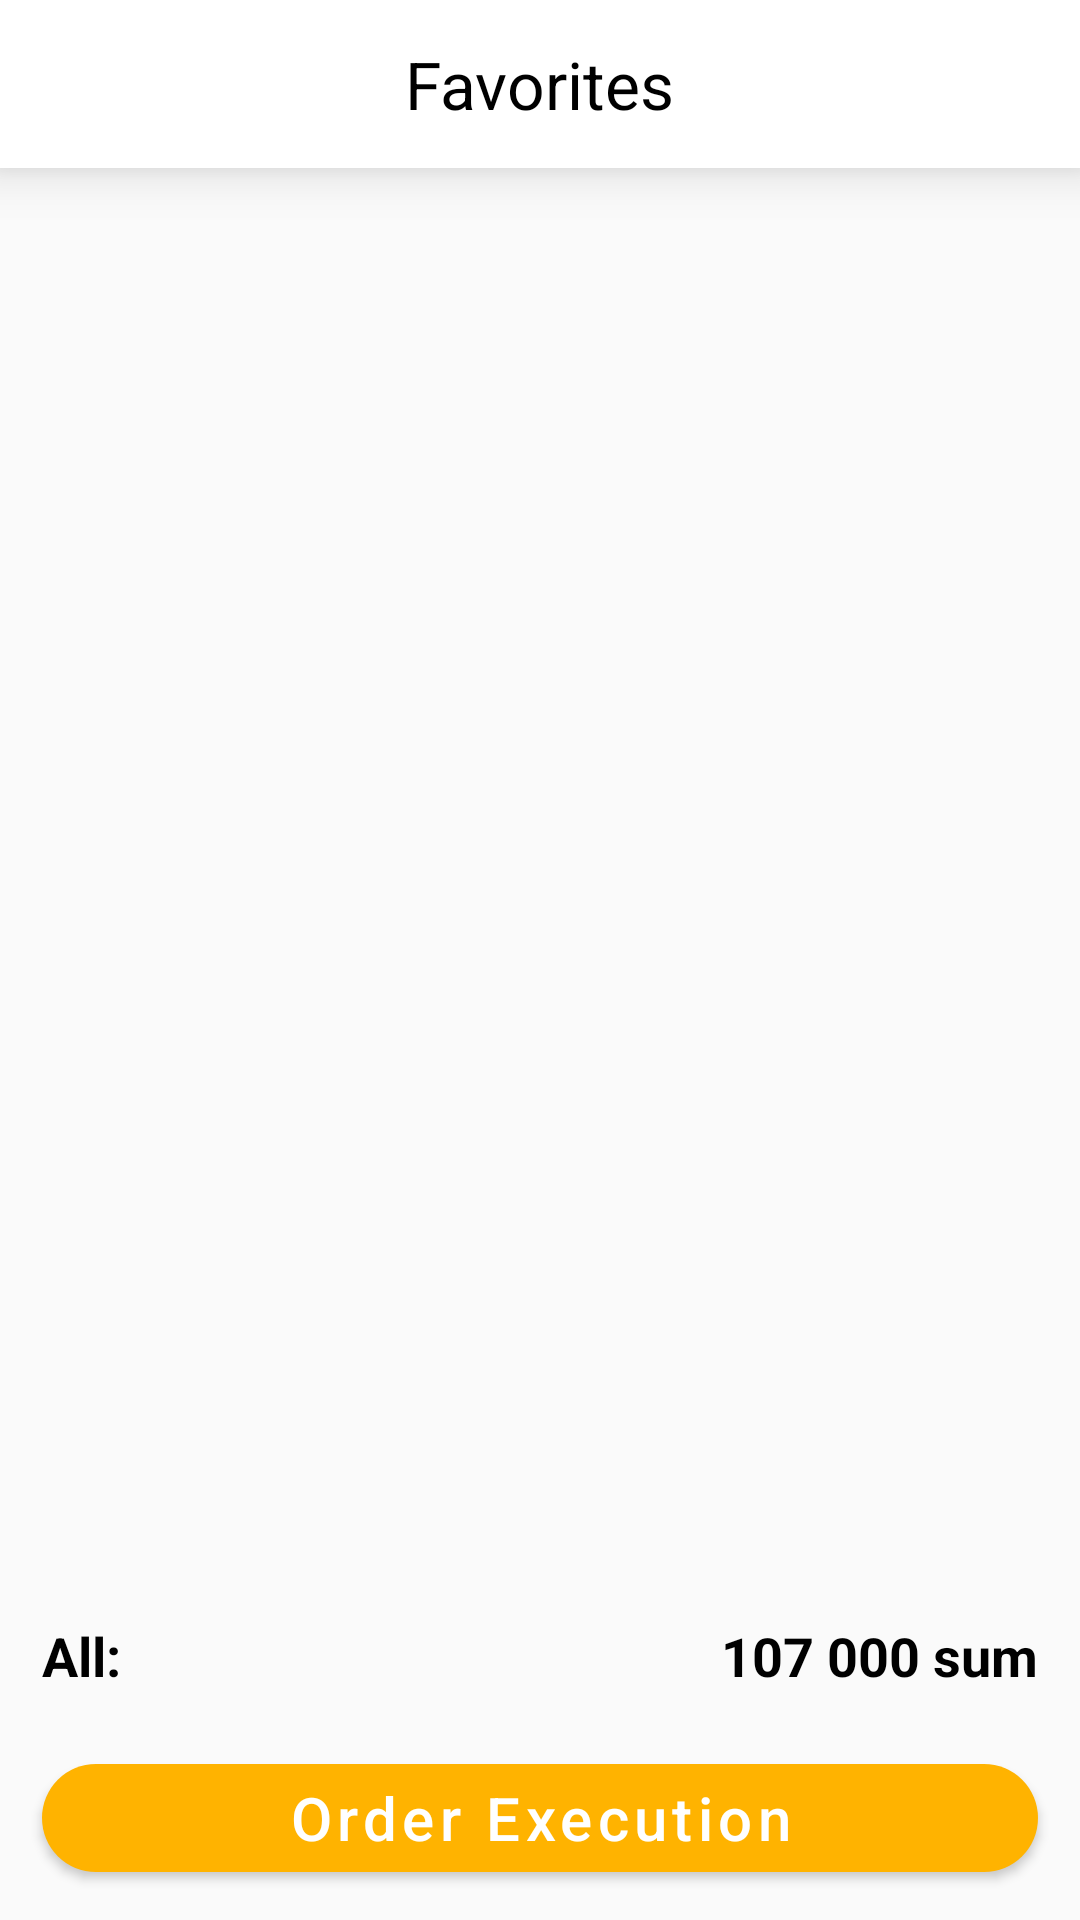

The Android layout XML behind this screen, and the referenced resources:
<!-- AndroidManifest.xml: application theme Theme.ChoparPizzaClone -->
<!-- res/layout/fragment_favorites.xml -->
<?xml version="1.0" encoding="utf-8"?>
<RelativeLayout xmlns:android="http://schemas.android.com/apk/res/android"
    xmlns:tools="http://schemas.android.com/tools"
    android:layout_width="match_parent"
    android:layout_height="match_parent"
    android:background="@color/little_white"
    xmlns:app="http://schemas.android.com/apk/res-auto"
    tools:context=".fragment.FavoritesFragment">
    <FrameLayout
        android:id="@+id/fv_tool_bar"
        android:layout_width="match_parent"
        android:layout_height="?actionBarSize"
        android:background="@color/white"
        android:elevation="10dp">
        <TextView
            android:layout_width="wrap_content"
            android:layout_height="wrap_content"
            android:textSize="22sp"
            android:text="Favorites"
            android:textColor="@color/black"
            android:layout_gravity="center"/>
    </FrameLayout>
    <androidx.core.widget.NestedScrollView
        android:layout_width="match_parent"
        android:layout_height="match_parent"
        android:layout_below="@id/fv_tool_bar"
        android:layout_above="@id/order_ly_id">
        <LinearLayout
            android:layout_width="match_parent"
            android:layout_height="match_parent"
            android:orientation="vertical">

            <androidx.recyclerview.widget.RecyclerView
                android:id="@+id/favorite_list_rec"
                android:layout_width="match_parent"
                android:layout_height="match_parent"
                android:nestedScrollingEnabled="false"
                tools:itemCount="3"
                tools:listitem="@layout/added_orders_item_ly"/>
            <androidx.recyclerview.widget.RecyclerView
                android:id="@+id/recommend_rec"
                android:layout_marginTop="10dp"
                android:layout_width="match_parent"
                android:layout_height="match_parent"
                android:nestedScrollingEnabled="false"
                tools:itemCount="2"
                tools:listitem="@layout/recommend_item"/>
        </LinearLayout>
    </androidx.core.widget.NestedScrollView>

    <LinearLayout
        android:id="@+id/order_ly_id"
        android:layout_width="match_parent"
        android:layout_height="wrap_content"
        android:layout_alignParentBottom="true"
        android:elevation="10dp"
        android:orientation="vertical">
        <LinearLayout
            android:layout_width="match_parent"
            android:layout_height="wrap_content"
            android:layout_marginTop="10dp"
            android:layout_marginHorizontal="14dp"
            android:layout_marginBottom="18dp">
            <TextView
                android:layout_width="0dp"
                android:layout_weight="1"
                android:layout_height="wrap_content"
                android:textStyle="bold"
                android:textSize="18sp"
                android:gravity="start"
                android:text="All:"
                android:textColor="@color/black"
                tools:text="@tools:sample/full_names"/>
            <TextView
                android:layout_width="0dp"
                android:layout_weight="1"
                android:layout_height="wrap_content"
                android:textStyle="bold"
                android:textSize="18sp"
                android:gravity="end"
                android:text="107 000 sum"
                android:textColor="@color/black"/>

        </LinearLayout>
        <com.google.android.material.button.MaterialButton
            android:layout_width="match_parent"
            android:layout_height="wrap_content"
            android:text="Order Execution"
            android:textSize="20sp"
            android:textAllCaps="false"
            android:layout_marginHorizontal="14dp"
            android:layout_marginBottom="10dp"
            app:cornerRadius="30dp"/>
    </LinearLayout>
</RelativeLayout>
<!-- res/layout/added_orders_item_ly.xml (included above) -->
<?xml version="1.0" encoding="utf-8"?>
<LinearLayout xmlns:android="http://schemas.android.com/apk/res/android"
    xmlns:app="http://schemas.android.com/apk/res-auto"
    xmlns:tools="http://schemas.android.com/tools"
    android:layout_width="match_parent"
    android:layout_height="wrap_content"
    android:orientation="vertical">

    <LinearLayout
        android:layout_width="match_parent"
        android:layout_height="wrap_content"
        android:orientation="horizontal"
        android:layout_marginVertical="10dp">

        <ImageView
            android:id="@+id/fv_img"
            android:layout_width="50dp"
            android:layout_height="50dp"
            android:layout_margin="10dp"
            android:layout_gravity="center_vertical"
            android:src="@color/cardview_dark_background" />


            <TextView
                android:id="@+id/fv_name"
                android:layout_width="0dp"
                android:layout_height="wrap_content"
                android:layout_weight="1"
                android:ellipsize="end"
                tools:maxLines="3"
                android:textAlignment="textStart"
                android:textAllCaps="true"
                android:textColor="@color/black"
                android:textSize="18sp"
                tools:text="@tools:sample/lorem/random" />


        <LinearLayout
            android:layout_width="0dp"
            android:layout_height="match_parent"
            android:layout_weight="1"
            android:gravity="center"
            android:orientation="vertical">

            <TextView
                android:id="@+id/fv_price"
                android:layout_width="wrap_content"
                android:layout_height="wrap_content"
                android:ellipsize="end"
                android:maxLines="1"
                android:paddingVertical="4dp"
                android:textColor="@color/black"
                android:textSize="16sp"
                tools:text="86 000 sum" />

            <com.google.android.material.card.MaterialCardView
                android:layout_width="105dp"
                android:layout_height="28dp"
                android:clickable="true"
                android:focusable="true"
                app:cardCornerRadius="30dp"
                app:strokeColor="@color/purple_200"
                app:strokeWidth="1dp">

                <LinearLayout
                    android:layout_width="match_parent"
                    android:layout_height="match_parent"
                    android:gravity="center_vertical"
                    android:orientation="horizontal">

                    <TextView
                        android:id="@+id/fv_remove_btn"
                        android:layout_width="0dp"
                        android:layout_height="match_parent"
                        android:layout_weight="1"
                        android:background="?selectableItemBackground"
                        android:clickable="true"
                        android:focusable="true"
                        android:gravity="center"
                        android:text="−"
                        android:textAlignment="center"
                        android:textColor="@color/purple_200"
                        android:textSize="18sp" />

                    <TextView
                        android:id="@+id/add_count_btn"
                        android:layout_width="0dp"
                        android:gravity="center"
                        android:layout_height="match_parent"
                        android:layout_weight="1"
                        android:background="?selectableItemBackground"
                        android:clickable="true"
                        android:focusable="true"
                        android:text="1"
                        android:textStyle="bold"
                        android:textAlignment="center"
                        android:textColor="@color/purple_200"
                        android:textSize="18sp" />

                    <TextView
                        android:id="@+id/add_btn"
                        android:layout_width="0dp"
                        android:gravity="center"
                        android:layout_height="match_parent"
                        android:layout_weight="1"
                        android:background="?selectableItemBackground"
                        android:clickable="true"
                        android:focusable="true"
                        android:text="+"
                        android:textAlignment="center"
                        android:textColor="@color/purple_200"
                        android:textSize="18sp" />
                </LinearLayout>
            </com.google.android.material.card.MaterialCardView>
        </LinearLayout>

        <ImageButton
            android:id="@+id/delete_btn"
            android:layout_width="wrap_content"
            android:layout_height="wrap_content"
            android:padding="8dp"
            android:layout_gravity="center_vertical"
            android:layout_marginHorizontal="12dp"
            android:background="?selectableItemBackgroundBorderless"
            android:src="@drawable/ic_close_24" />
    </LinearLayout>

    <View
        android:layout_width="match_parent"
        android:layout_height="1dp"
        android:background="#D1CDCD" />

</LinearLayout>
<!-- res/layout/recommend_item.xml (included above) -->
<?xml version="1.0" encoding="utf-8"?>
<LinearLayout xmlns:android="http://schemas.android.com/apk/res/android"
    android:layout_width="match_parent"
    android:layout_height="wrap_content"
    xmlns:tools="http://schemas.android.com/tools"
    xmlns:app="http://schemas.android.com/apk/res-auto"
    android:orientation="vertical">
    <TextView
        android:id="@+id/recommend_item_title"
        android:layout_width="wrap_content"
        android:layout_height="wrap_content"
        android:layout_marginVertical="5dp"
        android:layout_marginHorizontal="10dp"
        tools:text="@tools:sample/lorem/random"
        android:maxLines="1"
        android:textColor="@color/black"
        android:textStyle="bold"
        android:textSize="26sp"/>
    <androidx.recyclerview.widget.RecyclerView
        android:id="@+id/recommend_item_rec"
        android:layout_width="match_parent"
        android:layout_height="wrap_content"
        tools:listitem="@layout/recommend_sub_item"
        tools:itemCount="10"
        app:layoutManager="androidx.recyclerview.widget.LinearLayoutManager"
        android:orientation="horizontal"/>
</LinearLayout>
<!-- res/layout/recommend_sub_item.xml (included above) -->
<?xml version="1.0" encoding="utf-8"?>
<com.google.android.material.card.MaterialCardView xmlns:android="http://schemas.android.com/apk/res/android"
    android:layout_width="wrap_content"
    android:layout_height="wrap_content"
    xmlns:tools="http://schemas.android.com/tools"
    android:layout_marginHorizontal="5dp"
    app:cardCornerRadius="28dp"
    app:strokeWidth="0dp"
    app:cardElevation="0dp"
    app:cardBackgroundColor="@color/white"
    xmlns:app="http://schemas.android.com/apk/res-auto">
    <LinearLayout
        android:layout_width="135dp"
        android:layout_height="wrap_content"
        android:gravity="center_horizontal"
        android:orientation="vertical">
    <ImageView
        android:id="@+id/recommend_img"
        android:layout_width="match_parent"
        android:layout_height="110dp"
        android:scaleType="fitCenter"
        tools:src="@drawable/ic_shopping_bag"/>

    <TextView
        android:id="@+id/recommend_nam"
        android:layout_width="wrap_content"
        android:layout_height="wrap_content"
        android:layout_marginHorizontal="10dp"
        android:maxLines="3"
        android:minLines="3"
        android:gravity="center"
        android:textAlignment="center"
        android:textAllCaps="true"
        android:textColor="@color/black"
        android:textSize="16sp"
        tools:text="@tools:sample/lorem/random" />
        <com.google.android.material.button.MaterialButton
            android:id="@+id/recommend_price_btn"
            android:layout_width="match_parent"
            android:layout_height="60dp"
            android:textAllCaps="false"
            android:textSize="14sp"
            android:layout_marginVertical="2dp"
            android:layout_marginHorizontal="10dp"
            app:cornerRadius="16dp"
            tools:text="2 000 sum"/>
    </LinearLayout>
</com.google.android.material.card.MaterialCardView>
<!-- resources referenced by this layout -->
<resources>
  <color name="black">#FF000000</color>
  <color name="little_white">#FAFAFA</color>
  <color name="purple_200">#FFB300</color>
  <color name="white">#FFFFFFFF</color>
  <!-- drawable ic_close_24 (drawable) -->
  <vector android:height="24dp" android:tint="#E40E0E"
      android:viewportHeight="24" android:viewportWidth="24"
      android:width="24dp" xmlns:android="http://schemas.android.com/apk/res/android">
      <path android:fillColor="@android:color/white" android:pathData="M18.3,5.71c-0.39,-0.39 -1.02,-0.39 -1.41,0L12,10.59 7.11,5.7c-0.39,-0.39 -1.02,-0.39 -1.41,0 -0.39,0.39 -0.39,1.02 0,1.41L10.59,12 5.7,16.89c-0.39,0.39 -0.39,1.02 0,1.41 0.39,0.39 1.02,0.39 1.41,0L12,13.41l4.89,4.89c0.39,0.39 1.02,0.39 1.41,0 0.39,-0.39 0.39,-1.02 0,-1.41L13.41,12l4.89,-4.89c0.38,-0.38 0.38,-1.02 0,-1.4z"/>
  </vector>
  <style name="Theme.ChoparPizzaClone" parent="Theme.MaterialComponents.DayNight.NoActionBar">
          
          <item name="colorPrimary">@color/purple_200</item>
          <item name="colorPrimaryVariant">@color/purple_700</item>
          <item name="colorOnPrimary">@color/white</item>
          
          <item name="colorSecondary">@color/teal_200</item>
          <item name="colorSecondaryVariant">@color/teal_700</item>
          <item name="colorOnSecondary">@color/black</item>
          
          <item name="android:statusBarColor">@color/white</item>
          <item name="android:windowLightStatusBar" tools:targetApi="m">true</item>
          
      </style>
  <color name="purple_700">#FF3700B3</color>
  <color name="teal_200">#FF03DAC5</color>
  <color name="teal_700">#FF018786</color>
</resources>
